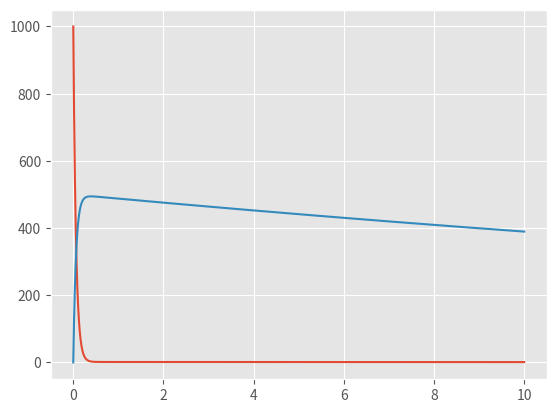

The matplotlib source for this figure:
'''
[redacted]

Modelos de concentração de Doxorrubicina no sangue, a partir de um diagrama de estoques e fluxos.

'''

import numpy as np
import math
import matplotlib.pyplot as plt
from matplotlib import style
from scipy.integrate import odeint

style.use('ggplot')

# definindo 1a iteração => valores em dias => Apenas um estoque: Sangue

def primeira_iteração():
    Dose = 1000
    Ke = math.log(2)/30
    tmax = 1000
    delta_t = 1
    Concentracao = [Dose]
    l_tempo = np.arange(0, tmax, delta_t)

    for i in range(len(l_tempo)-1):
        # print(i)
        Concentracao.append(Concentracao[i]-Concentracao[i-1]*Ke*delta_t)

    plt.plot(l_tempo, Concentracao)
    plt.xlabel('Tempo (dias)')
    plt.ylabel('Cancentração')
    plt.show()

# primeira_iteração()

# definindo 2ainteração => valores em dias => Sangue + Tecido (estoques)

def EqDif2(ListaSolucao, t):
   
    kv= 0.05
    kd = math.log(2)/0.0833 #5 minutos em horas (8.321094604561168)
    km= 0.0
    ke = kd
    
    S=ListaSolucao[0]
    T=ListaSolucao[1]

    dsdt=T*kv-S*kd-S*ke 
    dTdt=S*kd-T*kv-T*km
    return dsdt, dTdt


def segunda_iteração():
    tmax=10
    delta_t=1e-3
    l_tempo=np.arange(0, tmax, delta_t)
    
    C0=[1000, 0]
    
    
    # for i in range(1, len(l_tempo)-1):
    #     dsdt, dTdt = EqDif2(C0[i-1], C0[i])
    #     # print(dsdt, dTdt)
    #     C0.append(C0[i-1]+dsdt*delta_t)
    #     C0.append(C0[i]+dTdt*delta_t)
    # print(C0)

    Solucao = odeint(EqDif2, C0, l_tempo)
    # print(Solucao)
    plt.plot(l_tempo, Solucao[:, 0])
    plt.plot(l_tempo, Solucao[:, 1])
    # plt.set_yscale("log", nonposy='clip')
    plt.show()
    
segunda_iteração()

